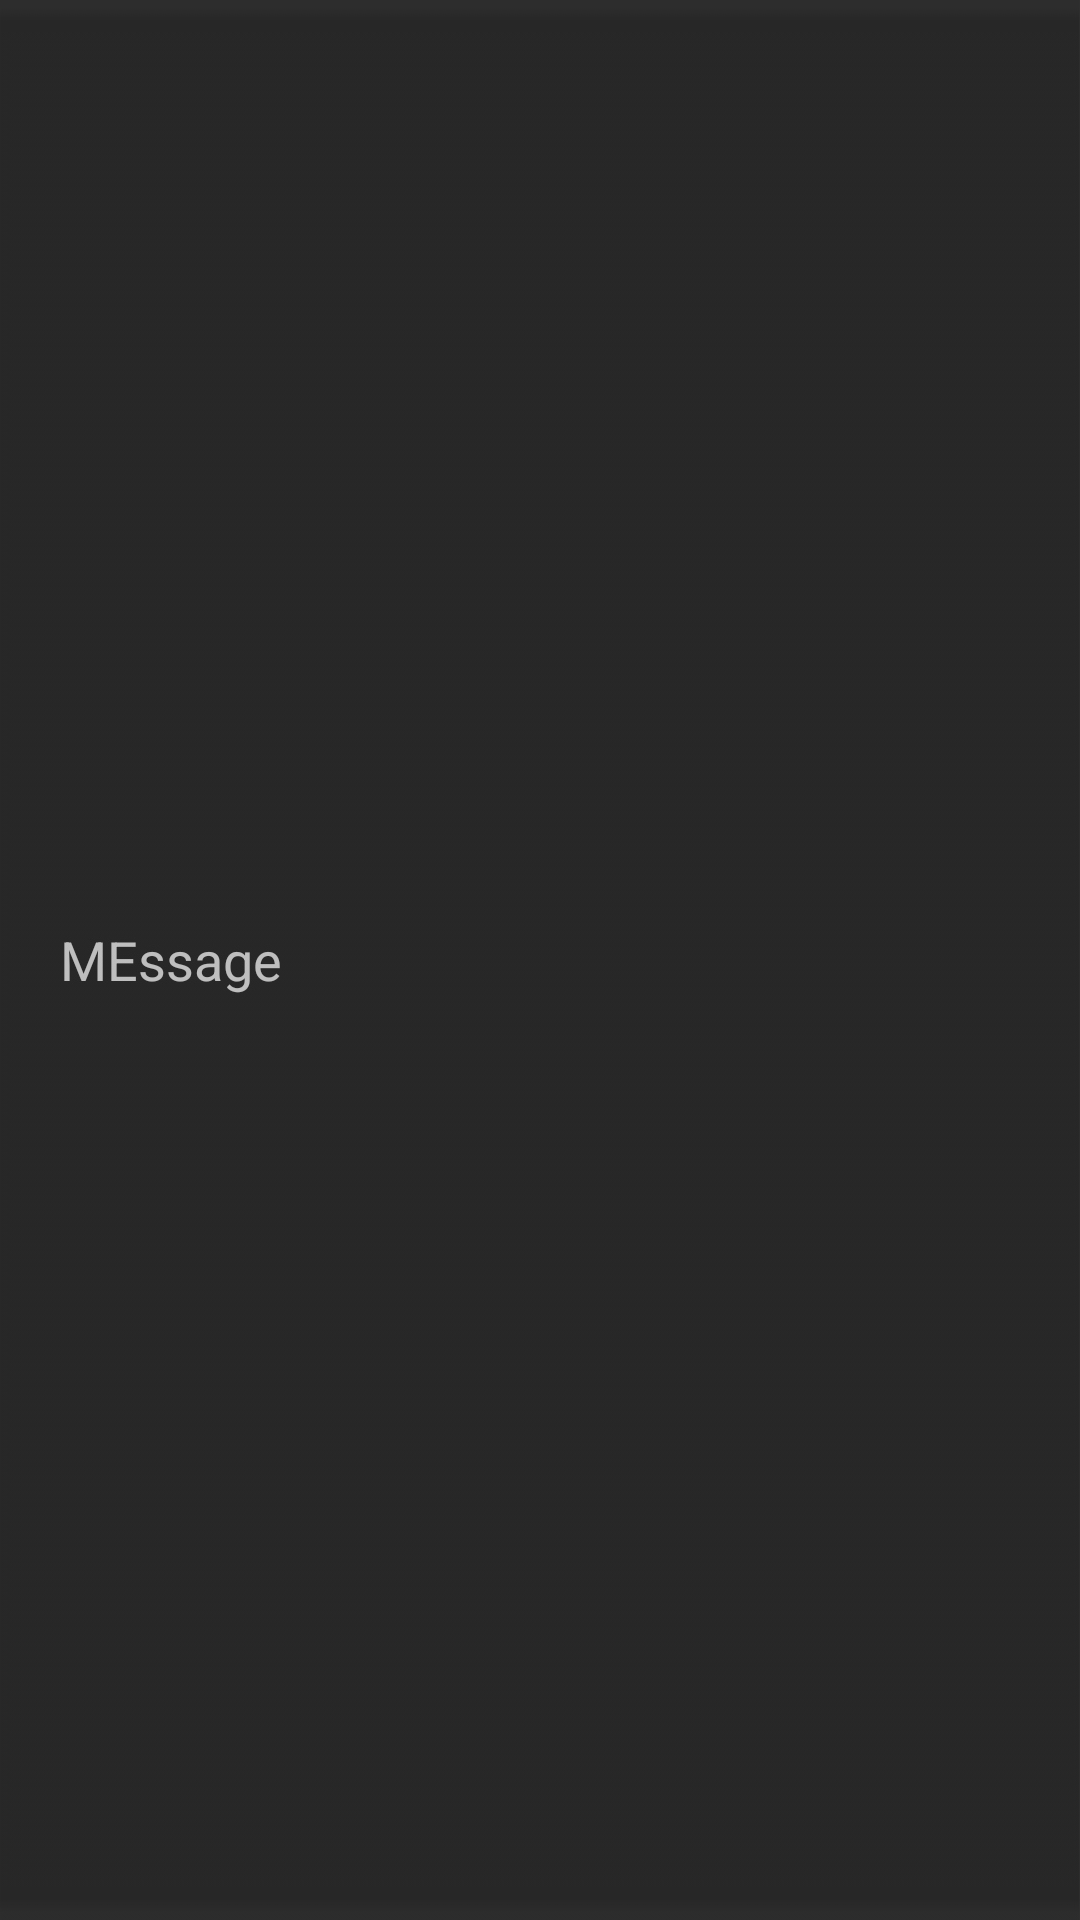

Android layout source for this screen:
<!-- AndroidManifest.xml: application theme AppTheme -->
<!-- res/layout/empty_view.xml -->
<?xml version="1.0" encoding="utf-8"?>
<RelativeLayout xmlns:android="http://schemas.android.com/apk/res/android"
    android:layout_width="match_parent"
    android:layout_height="wrap_content"
    android:background="@drawable/white_tab_bg"
    android:descendantFocusability="blocksDescendants"
    android:orientation="horizontal"
    android:paddingBottom="5dp"
    android:paddingLeft="20dp"
    android:paddingRight="20dp"
    android:paddingTop="5dp" >

    <TextView
        android:id="@+id/tvEmpty"
        android:layout_width="fill_parent"
        android:layout_height="wrap_content"
        android:layout_centerVertical="true"
        android:gravity="center_vertical"
        android:text="MEssage"
        android:textAppearance="?android:attr/textAppearanceMedium" />

</RelativeLayout>
<!-- resources referenced by this layout -->
<resources>
  <!-- drawable white_tab_bg: png bitmap (drawable-hdpi, 3043 bytes) -->
  <style name="AppTheme" parent="AppBaseTheme">
          
      </style>
  <style name="AppBaseTheme" parent="Theme.AppCompat">
          <item name="android:actionBarStyle">@style/MyActionBarTheme</item>
          <item name="actionBarStyle">@style/MyActionBarTheme</item>
          <item name="android:checkboxStyle">@style/CustomCheckBox</item>
  
          
      </style>
  <style name="MyActionBarTheme" parent="@style/Widget.AppCompat.Light.ActionBar.Solid.Inverse">
          <item name="android:background">@drawable/header_bg</item>
          <item name="android:windowActionBarOverlay">true</item>
  
          
          <item name="background">@drawable/header_bg</item>
          <item name="windowActionBarOverlay">true</item>
      </style>
  <style name="CustomCheckBox" parent="@android:style/Widget.CompoundButton.CheckBox">
          <item name="android:button">@drawable/custom_checkbox</item>
          <item name="android:checkMark">@drawable/custom_checkbox</item>
      </style>
  <!-- drawable header_bg: png bitmap (drawable-hdpi, 4172 bytes) -->
</resources>
